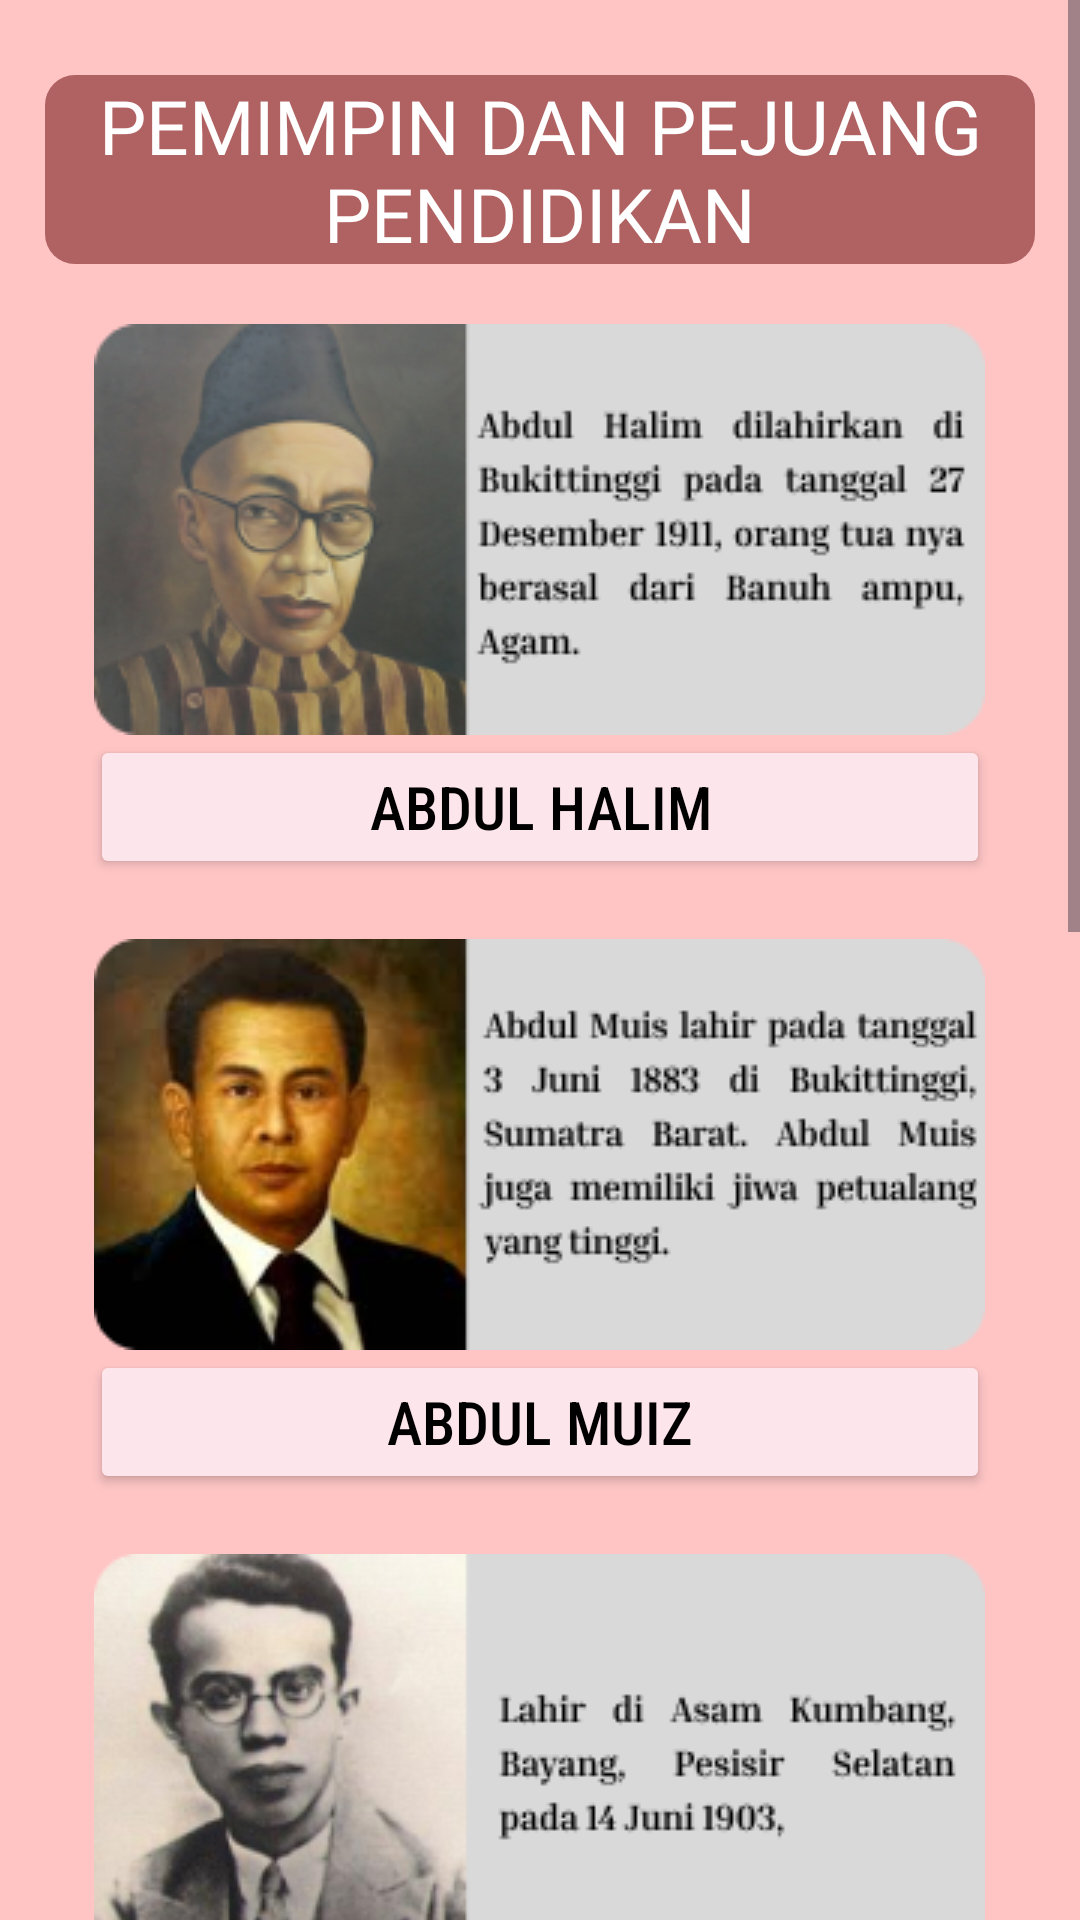

Android layout source for this screen:
<!-- AndroidManifest.xml: application theme Theme.AplikasiPahlawanSejarahSumateraBarat -->
<!-- res/layout/activity_pemimpin.xml -->
<?xml version="1.0" encoding="utf-8"?>
<ScrollView xmlns:android="http://schemas.android.com/apk/res/android"
    xmlns:app="http://schemas.android.com/apk/res-auto"
    xmlns:tools="http://schemas.android.com/tools"
    android:layout_width="match_parent"
    android:layout_height="match_parent"
    android:background="@color/pink"
    tools:context=".pemimpin_activity">

    <RelativeLayout
        android:layout_width="match_parent"
        android:layout_height="wrap_content">

        <TextView
            android:id="@+id/pemimpin_txt1"
            android:layout_width="330dp"
            android:layout_height="wrap_content"
            android:text="PEMIMPIN DAN PEJUANG PENDIDIKAN"
            android:textSize="25dp"
            android:background="@drawable/background_header"
            android:layout_centerHorizontal="true"
            android:gravity="center_horizontal"
            android:textColor="@color/white"
            android:fontFamily="@font/lemon_days"
            android:layout_marginTop="25dp" />

        <ImageView
            android:id="@+id/pemimpin_gambar1"
            android:layout_width="wrap_content"
            android:layout_height="wrap_content"
            android:layout_below="@+id/pemimpin_txt1"
            android:layout_centerHorizontal="true"
            android:layout_marginTop="20dp"
            android:background="@drawable/button_shape"
            android:src="@drawable/abdulhlim"
            tools:ignore="SpeakableTextPresentCheck"/>

        <Button
            android:id="@+id/pemimpin_txt2"
            android:layout_width="300dp"
            android:layout_height="wrap_content"
            android:layout_below="@+id/pemimpin_gambar1"
            android:text="ABDUL HALIM"
            android:textSize="20dp"
            android:textColor="@color/black"
            android:backgroundTint="@color/merahjambu"
            android:fontFamily="sans-serif-condensed-medium"
            android:layout_centerHorizontal="true"/>

        <ImageView
            android:id="@+id/pemimpin_gambar2"
            android:layout_width="wrap_content"
            android:layout_height="wrap_content"
            android:layout_below="@+id/pemimpin_txt2"
            android:layout_centerHorizontal="true"
            android:layout_marginTop="20dp"
            android:background="@drawable/button_shape"
            android:src="@drawable/abdulmuiz"
            tools:ignore="SpeakableTextPresentCheck"/>

        <Button
            android:id="@+id/pemimpin_txt3"
            android:layout_width="300dp"
            android:layout_height="wrap_content"
            android:layout_below="@+id/pemimpin_gambar2"
            android:text="ABDUL MUIZ"
            android:textSize="20dp"
            android:textColor="@color/black"
            android:backgroundTint="@color/merahjambu"
            android:fontFamily="sans-serif-condensed-medium"
            android:layout_centerHorizontal="true"/>

        <ImageView
            android:id="@+id/pemimpin_gambar3"
            android:layout_width="wrap_content"
            android:layout_height="wrap_content"
            android:layout_below="@+id/pemimpin_txt3"
            android:layout_centerHorizontal="true"
            android:layout_marginTop="20dp"
            android:background="@drawable/button_shape"
            android:src="@drawable/ilyasyakoub"
            tools:ignore="SpeakableTextPresentCheck"/>

        <Button
            android:id="@+id/pemimpin_txt4"
            android:layout_width="300dp"
            android:layout_height="wrap_content"
            android:layout_below="@+id/pemimpin_gambar3"
            android:text="ILYAS YAKOUB"
            android:textSize="20dp"
            android:textColor="@color/black"
            android:backgroundTint="@color/merahjambu"
            android:fontFamily="sans-serif-condensed-medium"
            android:layout_centerHorizontal="true"/>

        <ImageView
            android:id="@+id/pemimpin_gambar4"
            android:layout_width="wrap_content"
            android:layout_height="wrap_content"
            android:layout_below="@+id/pemimpin_txt4"
            android:layout_centerHorizontal="true"
            android:layout_marginTop="20dp"
            android:background="@drawable/button_shape"
            android:src="@drawable/mohhatta"
            tools:ignore="SpeakableTextPresentCheck"/>

        <Button
            android:id="@+id/pemimpin_txt5"
            android:layout_width="300dp"
            android:layout_height="wrap_content"
            android:layout_below="@+id/pemimpin_gambar4"
            android:text="MOHAMMAD HATTA"
            android:textSize="20dp"
            android:textColor="@color/black"
            android:backgroundTint="@color/merahjambu"
            android:fontFamily="sans-serif-condensed-medium"
            android:layout_centerHorizontal="true"/>

        <ImageView
            android:id="@+id/pemimpin_gambar5"
            android:layout_width="wrap_content"
            android:layout_height="wrap_content"
            android:layout_below="@+id/pemimpin_txt5"
            android:layout_centerHorizontal="true"
            android:layout_marginTop="20dp"
            android:background="@drawable/button_shape"
            android:src="@drawable/rasunasaid"
            tools:ignore="SpeakableTextPresentCheck"/>

        <Button
            android:id="@+id/pemimpin_txt6"
            android:layout_width="300dp"
            android:layout_height="wrap_content"
            android:layout_below="@+id/pemimpin_gambar5"
            android:text="RASUNNA SAID"
            android:textSize="20dp"
            android:textColor="@color/black"
            android:backgroundTint="@color/merahjambu"
            android:fontFamily="sans-serif-condensed-medium"
            android:layout_centerHorizontal="true"/>

        <ImageView
            android:id="@+id/pemimpin_gambar6"
            android:layout_width="wrap_content"
            android:layout_height="wrap_content"
            android:layout_below="@+id/pemimpin_txt6"
            android:layout_centerHorizontal="true"
            android:layout_marginTop="20dp"
            android:background="@drawable/button_shape"
            android:src="@drawable/ruhannakudus"
            tools:ignore="SpeakableTextPresentCheck"/>

        <Button
            android:id="@+id/pemimpin_txt7"
            android:layout_width="300dp"
            android:layout_height="wrap_content"
            android:layout_below="@+id/pemimpin_gambar6"
            android:text="RUHANNA KUDUS"
            android:textSize="20dp"
            android:textColor="@color/black"
            android:backgroundTint="@color/merahjambu"
            android:fontFamily="sans-serif-condensed-medium"
            android:layout_centerHorizontal="true"/>





    </RelativeLayout>

</ScrollView>
<!-- resources referenced by this layout -->
<resources>
  <color name="black">#FF000000</color>
  <color name="merahjambu">#FDE5EC</color>
  <color name="pink">#FFC5C5</color>
  <color name="white">#FFFFFFFF</color>
  <!-- drawable abdulhlim: png bitmap (drawable, 40336 bytes) -->
  <!-- drawable abdulmuiz: png bitmap (drawable, 39515 bytes) -->
  <!-- drawable background_header (drawable) -->
  <?xml version="1.0" encoding="utf-8"?>
  <shape android:shape="rectangle" xmlns:android="http://schemas.android.com/apk/res/android">
  <solid android:color="@color/pekatpink"/>
      <corners android:radius="10dp"/>
  </shape>
  <!-- drawable button_shape (drawable) -->
  <?xml version="1.0" encoding="utf-8"?>
  <shape android:shape="rectangle" xmlns:android="http://schemas.android.com/apk/res/android">
  
      <solid android:color="@color/pekatpink"/>
      <corners android:radius="25dp"/>
  </shape>
  <!-- drawable ilyasyakoub: png bitmap (drawable, 38357 bytes) -->
  <!-- drawable mohhatta: png bitmap (drawable, 27197 bytes) -->
  <!-- drawable rasunasaid: png bitmap (drawable, 40957 bytes) -->
  <!-- drawable ruhannakudus: png bitmap (drawable, 47842 bytes) -->
  <style name="Theme.AplikasiPahlawanSejarahSumateraBarat" parent="Base.Theme.AplikasiPahlawanSejarahSumateraBarat" />
  <color name="pekatpink">#B06161</color>
  <style name="Base.Theme.AplikasiPahlawanSejarahSumateraBarat" parent="Theme.Material3.DayNight.NoActionBar">
          
          
      </style>
</resources>
